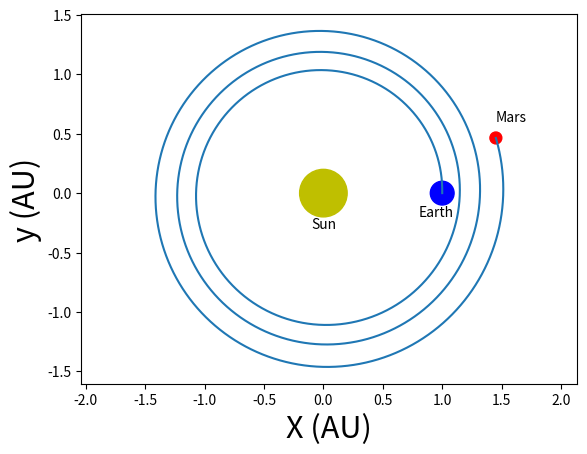

Python code for this plot:

'''
[redacted]
Date of comment: March 17, 2023

Purpose: This code simulates the Interplanetary section of the Mission
'''

# Importing necessary packages for numerical simulations, math, and plotting
import numpy as np
import matplotlib.pyplot as plt
import math
from scipy.integrate import solve_ivp


tu = 806.8; du = 6378.136  # canonical units set in a way to lead mu = 1
AU = 149597870.691  # 1 AU or the distance between the Earth and Sun in km
eps = math.radians(23.45)  # Ecliptic tilt

Re = 6378.136/du  # Radius of the Earth
mu = 1  # Gravitational parameter of the Earth in canonical unit

mu_sun = (1.327124*(10**11))*((tu**2)/(du**3))  # Gravitational parameters of the Sun in canonical units
we = (2*np.pi)/(86164/tu)  # Rotation rate of the Earth around its axis

# Initial orbit definition in polar coordinates
r0 = AU/du  # initial orbital radius from the Sun
theta0 = 0  # initial polar angle

'''
Parameters below are the lightness number (beta), sail pitch angle (alpha), and spiral angle (gamma)
To run the simulation appropriate values must be uncommented while all others remain commented
'''

# Parameters of the Sail
beta = 0.015  # lightness number
alpha = np.radians(35.19)  # sail pitch angle
gamma = np.radians(1.26)  # spiral angle

#beta = 0.02
#alpha = np.radians(35.16)
#gamma = np.radians(1.46)

#beta = 0.05
#alpha = np.radians(34.98)
#gamma = np.radians(2.66)

#beta = 0.1
#alpha = np.radians(34.68)
#gamma = np.radians(4.66)

#beta = 0.125
#alpha = np.radians(34.53)
#gamma = np.radians(5.90)

#beta = 0.15
#alpha = np.radians(34.37)
#gamma = np.radians(7.18)


# Differential System
def dSdt(t, S):

    r, theta = S
    # 2D Logarithmic dynamics - depends on the solar sail performance parameters (alpha, gamma, and beta)
    vr = np.sqrt(mu_sun/r)*((1 - (beta*np.cos(alpha)**2)*(np.cos(alpha)-np.tan(gamma)*np.sin(alpha)))**0.5)*np.sin(gamma)
    vtheta = np.sqrt(mu_sun/r)*((1 - (beta*np.cos(alpha)**2)*(np.cos(alpha)-np.tan(gamma)*np.sin(alpha)))**0.5)*np.cos(gamma)

    r_dot = vr
    theta_dot = vtheta/r

    return [r_dot,
            theta_dot,
            ]

t = np.linspace(0, 2000*24*60*60/tu, 200000)


def Marr(t, y):  # Mars arrival event to stop ode solver
    return y[0] - 228e6/du

Marr.direction = 1
Marr.terminal = True

sol = solve_ivp(dSdt, (0, 2000*24*60*60/tu), y0=[r0, theta0], method='RK45', t_eval=t, events=Marr)

t = sol.t
r = sol.y[0]
theta = sol.y[1]
x = []; y = []


for i in range(len(t)):

    r_p = r.item(i)
    theta_p = theta.item(i)

    x_temp = r_p * np.cos(theta_p)
    y_temp = r_p * np.sin(theta_p)
    x.append(x_temp)
    y.append(y_temp)

# Circles and on-plot text must be rearranged for each configuration

print("Transfer time = ", t[-1]*tu/60/60/24, "days")
x = np.array(x)
y = np.array(y)
fig, ax = plt.subplots()
circleE = plt.Circle((x[0]*du/AU, y[0]), 0.1, color='b')
circleS = plt.Circle((0, 0), 0.2, color='y')
circleM = plt.Circle((x[-1]*du/AU, y[-1]*du/AU), 0.05, color='r')
ax.add_patch(circleE)
ax.add_patch(circleS)
ax.add_patch(circleM)
ax.set_aspect('equal', adjustable='datalim')
plt.text(0.8, -0.2, 'Earth')
plt.text(-0.1, -0.3, 'Sun')
plt.text(1.45, 0.6, 'Mars')
plt.plot(x*du/AU, y*du/AU)
plt.ylabel('y (AU)', fontsize=22)
plt.xlabel('X (AU)', fontsize=22)
#plt.title('2D - Log. Spiral Trajectory', fontsize=22)
plt.show()
